Run: headless pygame with SDL's dummy video driver; simulated clock (each Clock.tick advances the game by its frame time, no real sleeping); random seed 0; keys injected as events and as key.get_pressed() state; no mouse input.
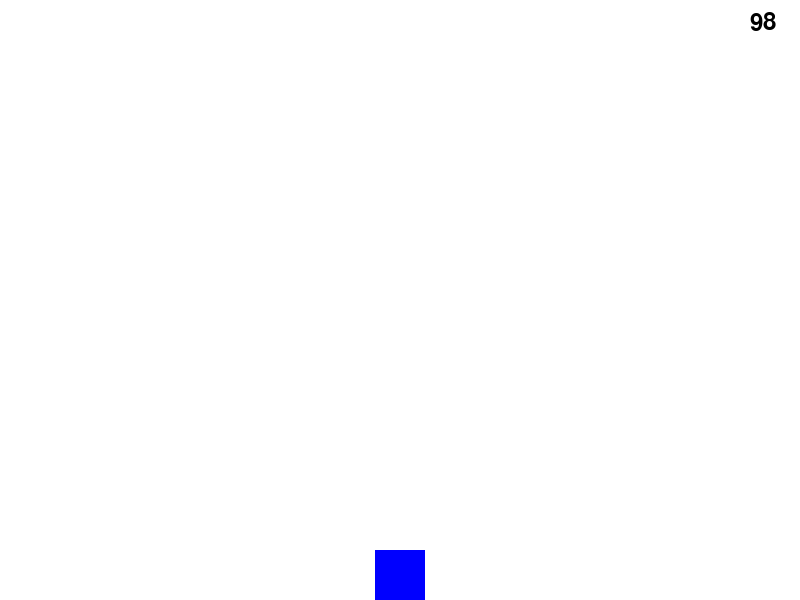
Frame 1 of 4 · flips 1–60 · no input
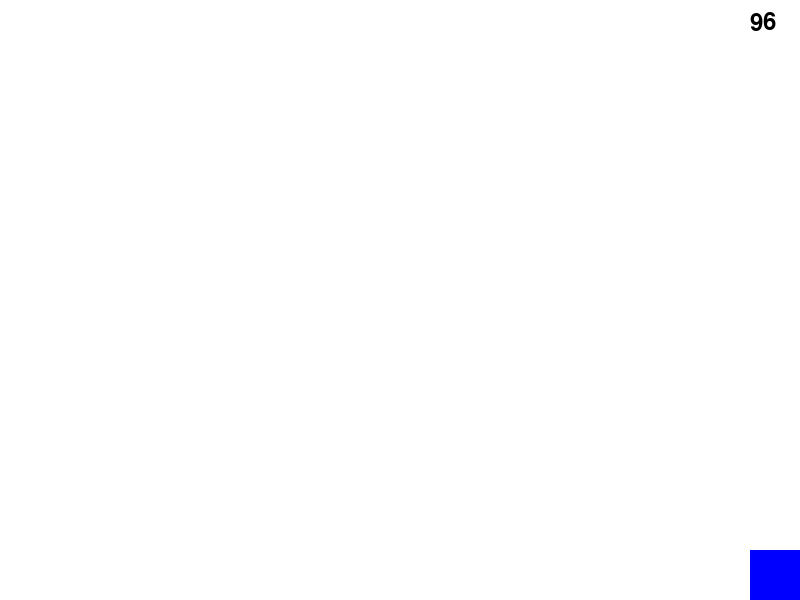
Frame 2 of 4 · flips 61–180 · tapped SPACE, RETURN · held RIGHT (→), D
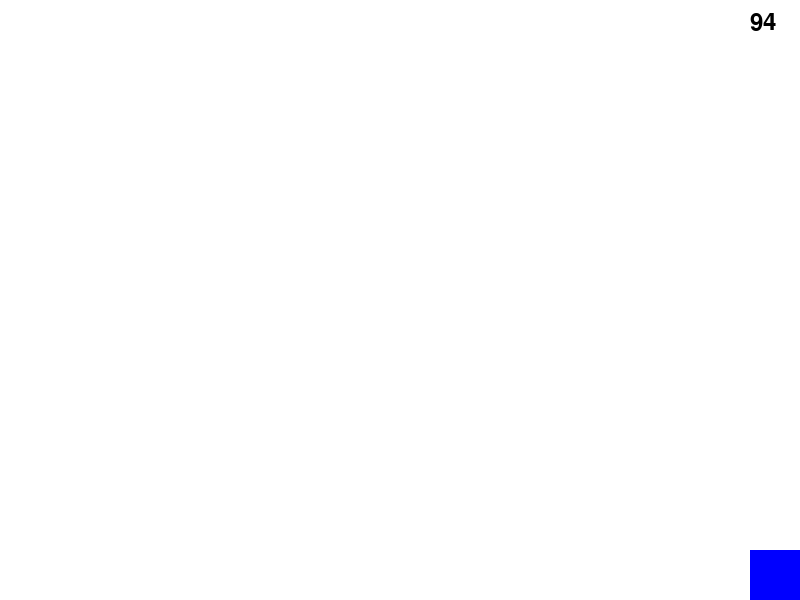
Frame 3 of 4 · flips 181–300 · held DOWN (↓), S
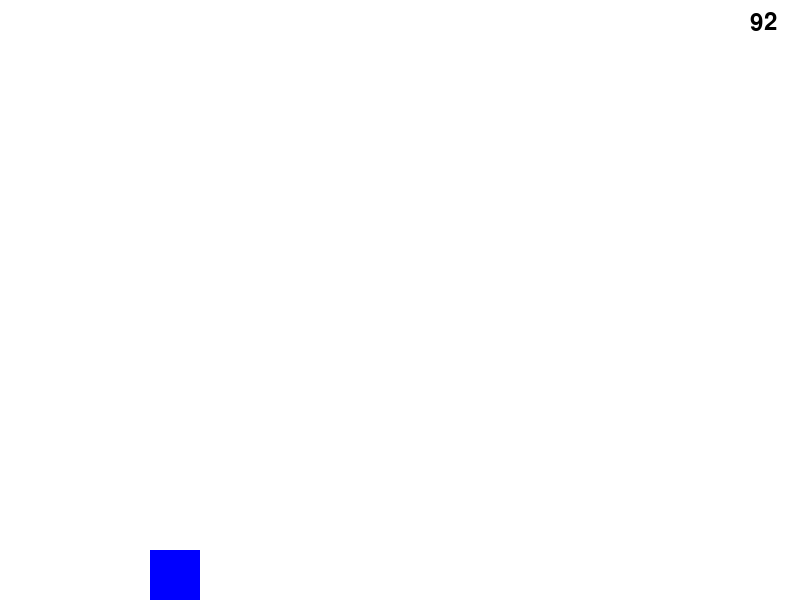
Frame 4 of 4 · flips 301–420 · held LEFT (←), A, UP (↑), W

The pygame program that drew these frames:

import pygame
import sys

pygame.init()

# Constants
WIDTH, HEIGHT = 800, 600
FPS = 60
GRAVITY = 0.5
PLAYER_SPEED_X = 5
JUMP_HEIGHT = 12
TIMER_START = 99  # Starting time in seconds

# Colors
WHITE = (255, 255, 255)
BLUE = (0, 0, 255)
BLACK = (0, 0, 0)

# Player properties
player_size = 50
player_x = WIDTH // 2 - player_size // 2
player_y = HEIGHT // 2 - player_size // 2
player_speed_y = 0
is_jumping = False

# Timer properties
timer_value = TIMER_START * FPS  # Convert seconds to frames
font = pygame.font.Font(None, 36)

# Initialize Pygame window
screen = pygame.display.set_mode((WIDTH, HEIGHT))
pygame.display.set_caption("Gravity, Movement, Jumping, and Timer in Pygame")
clock = pygame.time.Clock()

# Game loop
while True:
    for event in pygame.event.get():
        if event.type == pygame.QUIT:
            pygame.quit()
            sys.exit()

    keys = pygame.key.get_pressed()
    if keys[pygame.K_SPACE] and not is_jumping and player_y == HEIGHT - player_size:  # Jump if on the ground
        player_speed_y = -JUMP_HEIGHT
        is_jumping = True

    # Apply gravity
    player_speed_y += GRAVITY
    player_y += player_speed_y

    # Check if player is on the ground
    if player_y >= HEIGHT - player_size:
        player_y = HEIGHT - player_size
        is_jumping = False

    # Move player horizontally
    if keys[pygame.K_LEFT]:
        player_x -= PLAYER_SPEED_X
    if keys[pygame.K_RIGHT]:
        player_x += PLAYER_SPEED_X

    # Keep player within screen bounds horizontally
    player_x = min(max(player_x, 0), WIDTH - player_size)

    # Update the timer
    timer_value -= 1

    # Clear the screen
    screen.fill(WHITE)

    # Draw the player
    pygame.draw.rect(screen, BLUE, (player_x, int(player_y), player_size, player_size))

    # Draw the timer in the top right corner
    timer_text = font.render(str(timer_value // FPS), True, BLACK)
    screen.blit(timer_text, (WIDTH - 50, 10))

    # Update the display
    pygame.display.flip()

    # Cap the frame rate
    clock.tick(FPS)
